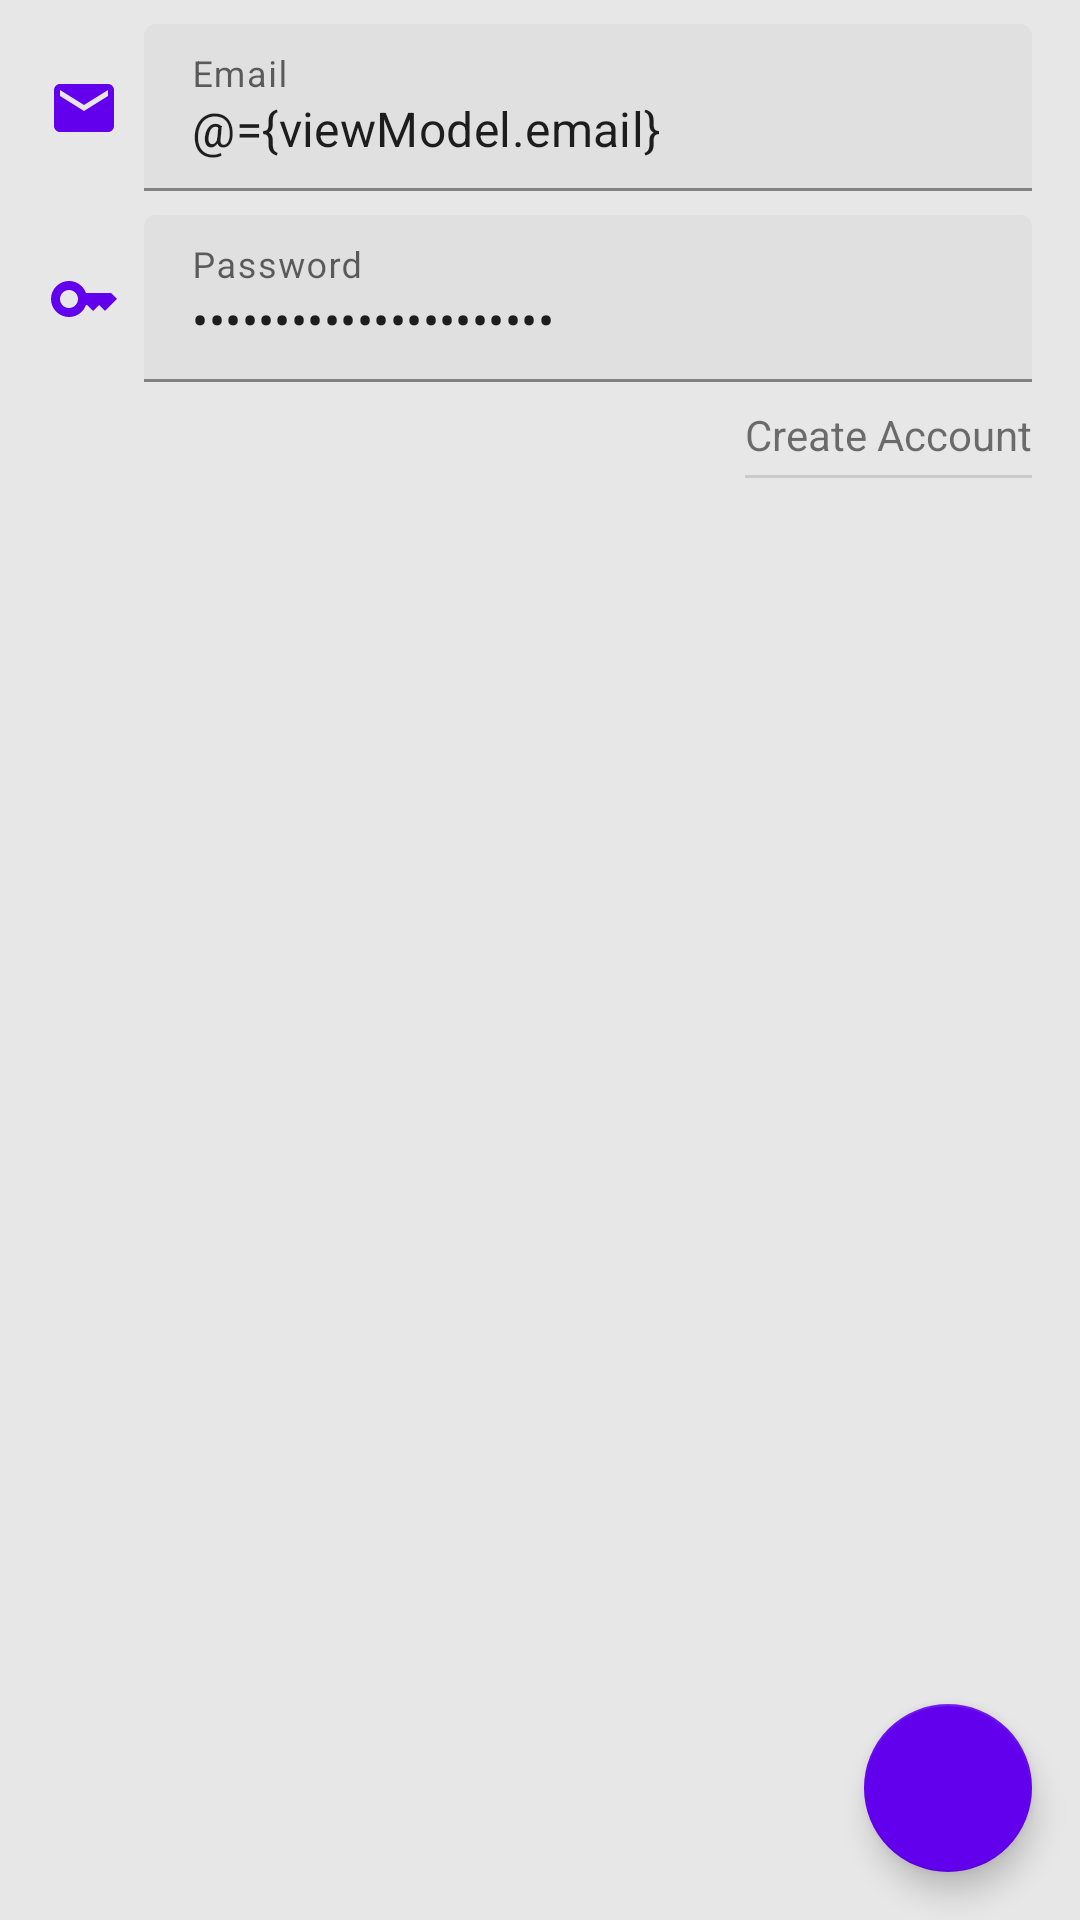

Reconstruct the res/layout file that produces this screen, plus the resources it refers to.
<!-- AndroidManifest.xml: application theme Theme.SleepTight -->
<!-- res/layout/fragment_login.xml -->
<?xml version="1.0" encoding="utf-8"?>
<layout xmlns:android="http://schemas.android.com/apk/res/android"
    xmlns:app="http://schemas.android.com/apk/res-auto"
    xmlns:tools="http://schemas.android.com/tools">

    <data>
        <variable
            name="uiEvnets"
            type="com.bruno13palhano.sleeptight.ui.login.LoginFragment" />

        <variable
            name="viewModel"
            type="com.bruno13palhano.sleeptight.ui.login.LoginViewModel" />
    </data>

    <androidx.constraintlayout.widget.ConstraintLayout
        android:layout_width="match_parent"
        android:layout_height="match_parent"
        tools:context=".ui.login.LoginFragment">

        <TextView
            android:id="@+id/email_label"
            android:layout_width="wrap_content"
            android:layout_height="wrap_content"
            android:layout_marginStart="16dp"
            app:drawableStartCompat="@drawable/baseline_email_24"
            app:layout_constraintBottom_toBottomOf="@+id/email_layout"
            app:layout_constraintStart_toStartOf="parent"
            app:layout_constraintTop_toTopOf="@+id/email_layout" />

        <com.google.android.material.textfield.TextInputLayout
            android:id="@+id/email_layout"
            android:layout_width="0dp"
            android:layout_height="wrap_content"
            android:layout_marginStart="8dp"
            android:layout_marginTop="8dp"
            android:layout_marginEnd="16dp"
            android:hint="@string/email_label"
            app:layout_constraintEnd_toEndOf="parent"
            app:layout_constraintStart_toEndOf="@+id/email_label"
            app:layout_constraintTop_toTopOf="parent">

            <com.google.android.material.textfield.TextInputEditText
                android:id="@+id/email"
                android:layout_width="match_parent"
                android:layout_height="wrap_content"
                android:imeOptions="actionDone"
                android:inputType="text"
                android:maxLines="1"
                android:text="@={viewModel.email}" />
        </com.google.android.material.textfield.TextInputLayout>

        <TextView
            android:id="@+id/password_label"
            android:layout_width="wrap_content"
            android:layout_height="wrap_content"
            android:layout_marginStart="16dp"
            app:drawableStartCompat="@drawable/baseline_key_24"
            app:layout_constraintBottom_toBottomOf="@+id/password_layout"
            app:layout_constraintStart_toStartOf="parent"
            app:layout_constraintTop_toTopOf="@+id/password_layout" />

        <com.google.android.material.textfield.TextInputLayout
            android:id="@+id/password_layout"
            android:layout_width="0dp"
            android:layout_height="wrap_content"
            android:layout_marginStart="8dp"
            android:layout_marginTop="8dp"
            android:layout_marginEnd="16dp"
            android:hint="@string/password_label"
            app:layout_constraintEnd_toEndOf="parent"
            app:layout_constraintStart_toEndOf="@+id/password_label"
            app:layout_constraintTop_toBottomOf="@+id/email_layout">

            <com.google.android.material.textfield.TextInputEditText
                android:id="@+id/password"
                android:layout_width="match_parent"
                android:layout_height="wrap_content"
                android:inputType="textPassword"
                android:maxLines="1"
                android:imeOptions="actionDone"
                android:text="@={viewModel.password}"/>
        </com.google.android.material.textfield.TextInputLayout>

        <TextView
            android:id="@+id/create_account"
            android:layout_width="wrap_content"
            android:layout_height="wrap_content"
            android:layout_marginTop="8dp"
            android:text="@string/create_account_label"
            android:onClick="@{v -> uiEvnets.navigateToCreateAccount()}"
            app:layout_constraintEnd_toEndOf="@+id/password_layout"
            app:layout_constraintHorizontal_bias="1.0"
            app:layout_constraintStart_toStartOf="@+id/password_layout"
            app:layout_constraintTop_toBottomOf="@+id/password_layout" />

        <com.google.android.material.divider.MaterialDivider
            android:layout_width="0dp"
            android:layout_height="wrap_content"
            android:layout_marginTop="4dp"
            app:layout_constraintBottom_toTopOf="@+id/done"
            app:layout_constraintEnd_toEndOf="@+id/create_account"
            app:layout_constraintHorizontal_bias="0.0"
            app:layout_constraintStart_toStartOf="@+id/create_account"
            app:layout_constraintTop_toBottomOf="@+id/create_account"
            app:layout_constraintVertical_bias="0.0" />

        <com.google.android.material.floatingactionbutton.FloatingActionButton
            android:id="@+id/done"
            android:layout_width="wrap_content"
            android:layout_height="wrap_content"
            android:layout_marginTop="16dp"
            android:layout_marginEnd="16dp"
            android:layout_marginBottom="16dp"
            android:contentDescription="@string/done_label"
            android:onClick="@{v -> uiEvnets.onLoginClick()}"
            app:backgroundTint="?colorPrimary"
            app:layout_constraintBottom_toBottomOf="parent"
            app:layout_constraintEnd_toEndOf="parent"
            app:layout_constraintHorizontal_bias="1.0"
            app:layout_constraintStart_toStartOf="parent"
            app:layout_constraintTop_toBottomOf="@+id/create_account"
            app:layout_constraintVertical_bias="1.0"
            app:srcCompat="@drawable/baseline_done_24" />

        <FrameLayout
            android:id="@+id/login_progress"
            android:layout_width="match_parent"
            android:layout_height="match_parent"
            android:visibility="gone"
            android:elevation="8dp"
            android:background="?android:windowBackground"
            tools:layout_editor_absoluteY="21dp"
            app:layout_constraintBottom_toBottomOf="parent"
            app:layout_constraintEnd_toEndOf="parent"
            app:layout_constraintStart_toStartOf="parent"
            app:layout_constraintTop_toTopOf="parent" >

            <ProgressBar
                android:id="@+id/indeterminateBar"
                android:layout_width="wrap_content"
                android:layout_height="wrap_content"
                android:layout_gravity="center" />
        </FrameLayout>
    </androidx.constraintlayout.widget.ConstraintLayout>
</layout>
<!-- resources referenced by this layout -->
<resources>
  <!-- drawable baseline_email_24 (drawable) -->
  <vector android:height="24dp" android:tint="?colorPrimary"
      android:viewportHeight="24" android:viewportWidth="24"
      android:width="24dp" xmlns:android="http://schemas.android.com/apk/res/android">
      <path android:fillColor="@android:color/white" android:pathData="M20,4L4,4c-1.1,0 -1.99,0.9 -1.99,2L2,18c0,1.1 0.9,2 2,2h16c1.1,0 2,-0.9 2,-2L22,6c0,-1.1 -0.9,-2 -2,-2zM20,8l-8,5 -8,-5L4,6l8,5 8,-5v2z"/>
  </vector>
  <!-- drawable baseline_key_24 (drawable) -->
  <vector android:height="24dp" android:tint="?colorPrimary"
      android:viewportHeight="24" android:viewportWidth="24"
      android:width="24dp" xmlns:android="http://schemas.android.com/apk/res/android">
      <path android:fillColor="@android:color/white" android:pathData="M21,10h-8.35C11.83,7.67 9.61,6 7,6c-3.31,0 -6,2.69 -6,6s2.69,6 6,6c2.61,0 4.83,-1.67 5.65,-4H13l2,2l2,-2l2,2l4,-4.04L21,10zM7,15c-1.65,0 -3,-1.35 -3,-3c0,-1.65 1.35,-3 3,-3s3,1.35 3,3C10,13.65 8.65,15 7,15z"/>
  </vector>
  <string name="create_account_label">Create Account</string>
  <string name="done_label">Done</string>
  <string name="email_label">Email</string>
  <string name="password_label">Password</string>
  <style name="Theme.SleepTight" parent="Theme.MaterialComponents.DayNight.NoActionBar">
          <item name="android:statusBarColor">@color/gray_secondary</item>
          <item name="android:windowLightStatusBar" tools:targetApi="27">true</item>
          <item name="android:windowBackground">@color/gray_secondary</item>
          <item name="android:navigationBarColor">@color/nav_white</item>
          <item name="android:windowLightNavigationBar" tools:targetApi="27">true</item>
      </style>
  <color name="gray_secondary">#FFE7E7E7</color>
  <color name="nav_white">#FFFDFDFD</color>
</resources>
